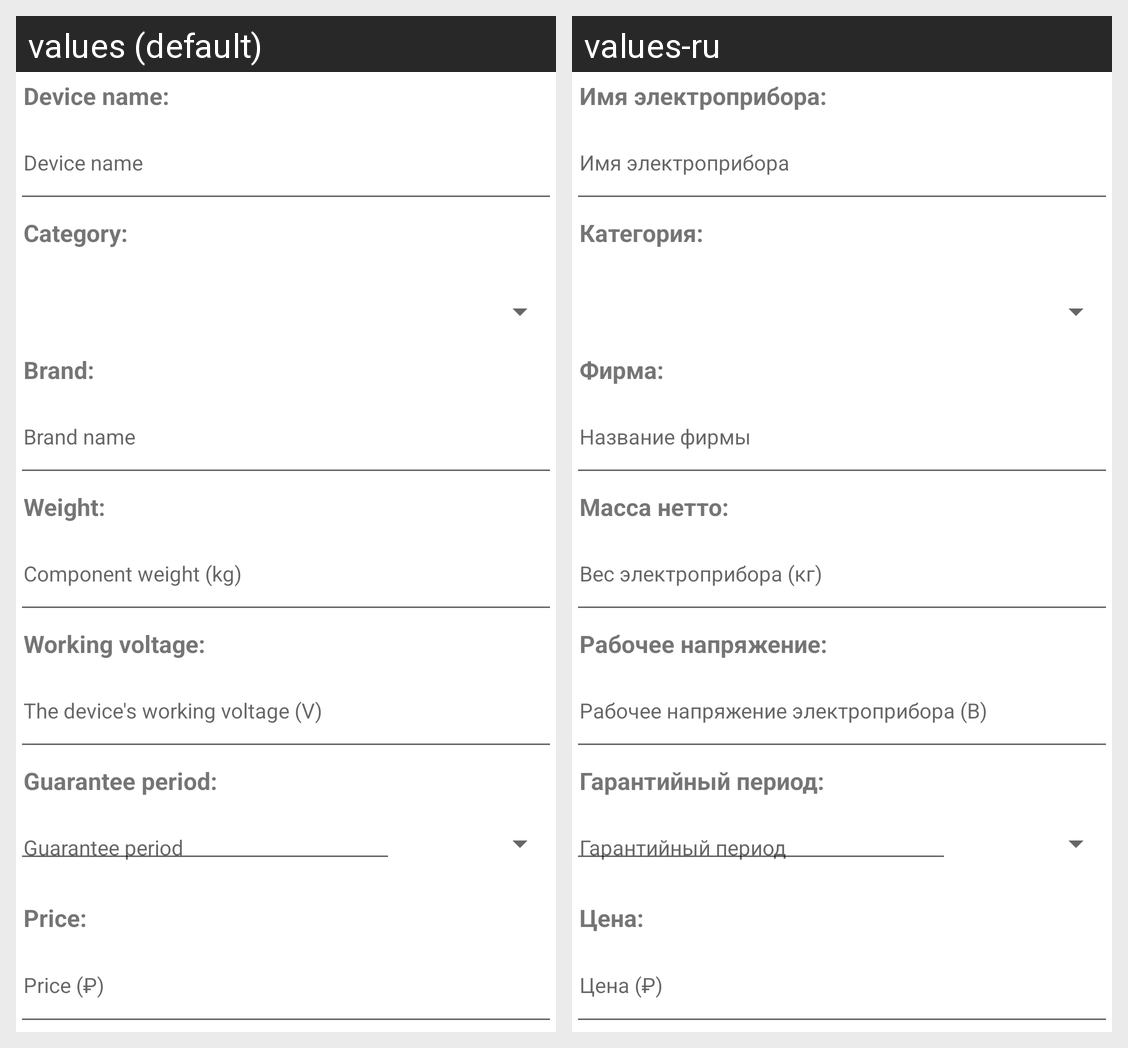

Translations of the strings shown on this Android screen, per locale in the grid:
Android screen res/layout/edit_parameters.xml rendered under 2 locales, left to right: values (default), values-ru. Device: Nexus 5 (rendered at 1080×1920; each locale shown at half size, 540×960, under a caption strip naming it); theme Theme.ElectronicsLab.
Strings drawn on this screen, with the default value and each locale's value (text and hints the layout hard-codes, and strings that could not be matched under every locale, appear in the picture but are not listed):

deviceName
  values: Device name:
  values-ru: Имя электроприбора:

deviceHint
  values: Device name
  values-ru: Имя электроприбора

category
  values: Category:
  values-ru: Категория:

brand
  values: Brand:
  values-ru: Фирма:

brandHint
  values: Brand name
  values-ru: Название фирмы

weight
  values: Weight:
  values-ru: Масса нетто:

weightHint
  values: Component weight (kg)
  values-ru: Вес электроприбора (кг)

voltage
  values: Working voltage:
  values-ru: Рабочее напряжение:

voltageHint
  values: The device's working voltage (V)
  values-ru: Рабочее напряжение электроприбора (В)

guarantee
  values: Guarantee period:
  values-ru: Гарантийный период:

price
  values: Price:
  values-ru: Цена:

priceHint
  values: Price (₽)
  values-ru: Цена (₽)

guaranteeHint
  values: Guarantee period
  values-ru: Гарантийный период
